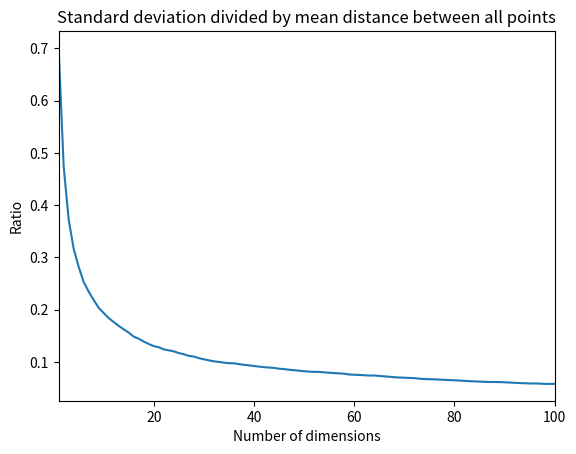

Write Python code to recreate this figure.
'''We have a hypercube with edges length equal to 1.0. We randomly fill it with evenly distributed points.
What is the ratio between the standard deviation of distance between those points and the
average distance between them?'''

from random import randint
import math
import matplotlib.pyplot as plt
import numpy as np

length = 1
number_of_points = randint(100, 100)
max_dimension = 100
points = []

for i in range(max_dimension):
    points.append(np.random.uniform(-length / 2, length / 2, number_of_points))

all_result = []

# Calculate distance between all points
for i in range(number_of_points - 1):
    for j in range(i+1, number_of_points):
        dist = []
        dist_sqrt = []
        for k in range(max_dimension):
            if k == 0:
                dist.append((points[k][i] - points[k][j]) ** 2)
            else:
                dist.append((points[k][i] - points[k][j]) ** 2 + dist[k-1])
            dist_sqrt.append(math.sqrt(dist[k]))
        all_result.append(dist_sqrt)

all_results_dim = [0] * max_dimension

# Sum of all distances between points
for i in range(len(all_result)):
    for j in range(max_dimension):
        all_results_dim[j] += all_result[i][j]

# Mean of all distances
mean = [x / len(all_result) for x in all_results_dim]

# Standard deviation between all of distances
tempResult = [0] * max_dimension
for i in range(len(all_result)):
    for j in range(max_dimension):
        tempResult[j] += (all_result[i][j] - mean[j]) ** 2 / (len(all_result) - 1)

std = [math.sqrt(x) for x in tempResult]
print(std[0])

ratio = []
for i in range(len(std)):
    ratio.append(std[i]/mean[i])

#Plot data
plt.figure()
plt.plot(range(1, max_dimension + 1), ratio)
plt.xlabel('Number of dimensions')
plt.ylabel('Ratio')
plt.title('Standard deviation divided by mean distance between all points')
plt.xlim([1, max_dimension])
plt.show()







